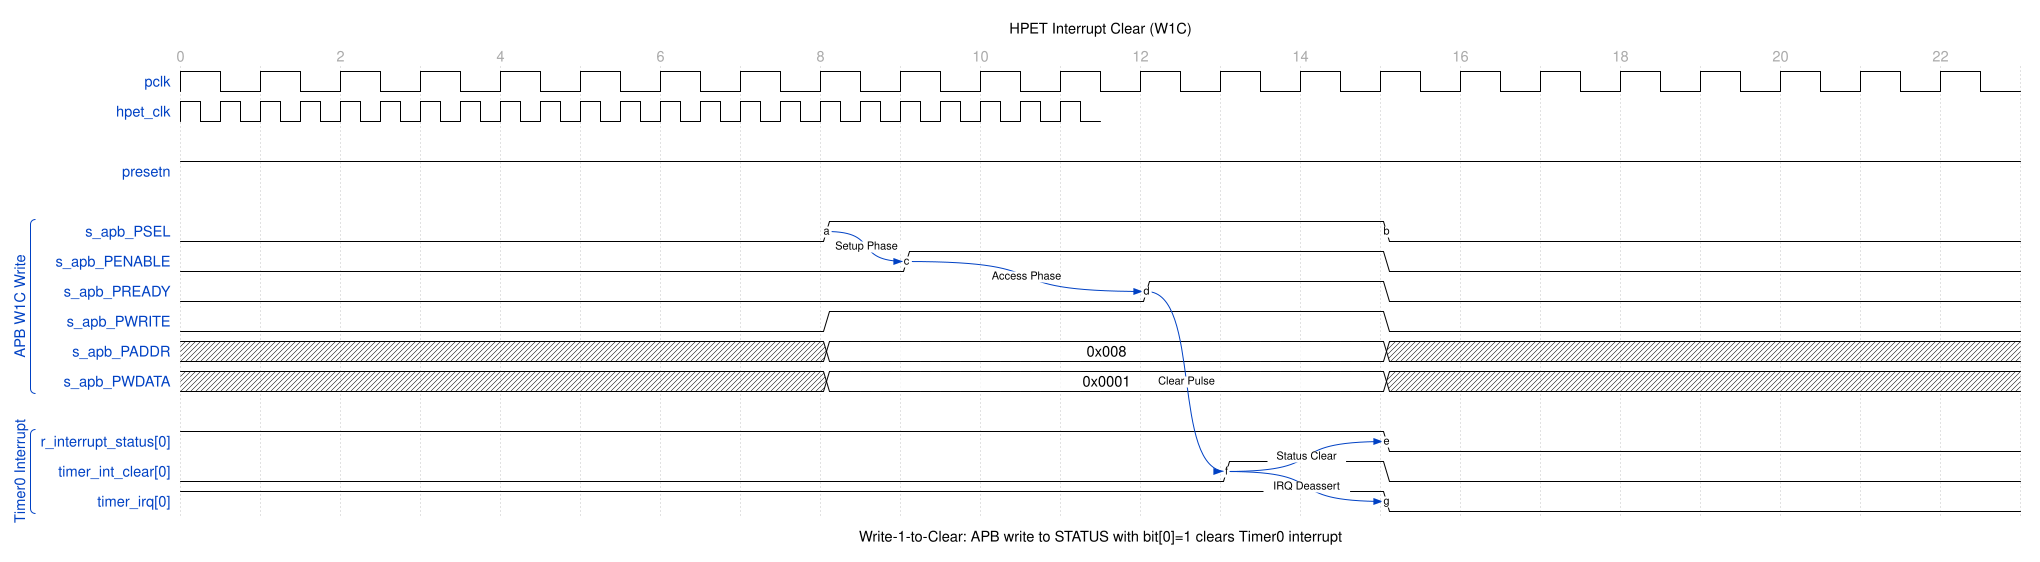

Here is a digital timing diagram. Give the WaveJSON source that produces it.

{
  "signal": [
    {
      "name": "pclk",
      "wave": "p......................",
      "period": 1.0
    },
    {
      "name": "hpet_clk",
      "wave": "p......................",
      "period": 0.5
    },
    {},
    {
      "name": "presetn",
      "wave": "1......................"
    },
    {},
    [
      "APB W1C Write",
      {
        "name": "s_apb_PSEL",
        "wave": "0.......1......0.......",
        "node": "........a......b......."
      },
      {
        "name": "s_apb_PENABLE",
        "wave": "0........1.....0.......",
        "node": ".........c............."
      },
      {
        "name": "s_apb_PREADY",
        "wave": "0...........1..0.......",
        "node": "............d.........."
      },
      {
        "name": "s_apb_PWRITE",
        "wave": "0.......1......0......."
      },
      {
        "name": "s_apb_PADDR",
        "wave": "x.......2......x.......",
        "data": ["0x008"]
      },
      {
        "name": "s_apb_PWDATA",
        "wave": "x.......2......x.......",
        "data": ["0x0001"]
      }
    ],
    {},
    [
      "Timer0 Interrupt",
      {
        "name": "r_interrupt_status[0]",
        "wave": "1..............0.......",
        "node": "...............e......."
      },
      {
        "name": "timer_int_clear[0]",
        "wave": "0............1.0.......",
        "node": ".............f........."
      },
      {
        "name": "timer_irq[0]",
        "wave": "1..............0.......",
        "node": "...............g......."
      }
    ]
  ],
  "head": {
    "text": "HPET Interrupt Clear (W1C)",
    "tick": 0,
    "every": 2
  },
  "foot": {
    "text": "Write-1-to-Clear: APB write to STATUS with bit[0]=1 clears Timer0 interrupt"
  },
  "config": {
    "hscale": 1.5
  },
  "edge": [
    "a~>c Setup Phase",
    "c~>d Access Phase",
    "d~>f Clear Pulse",
    "f~>e Status Clear",
    "f~>g IRQ Deassert"
  ]
}
